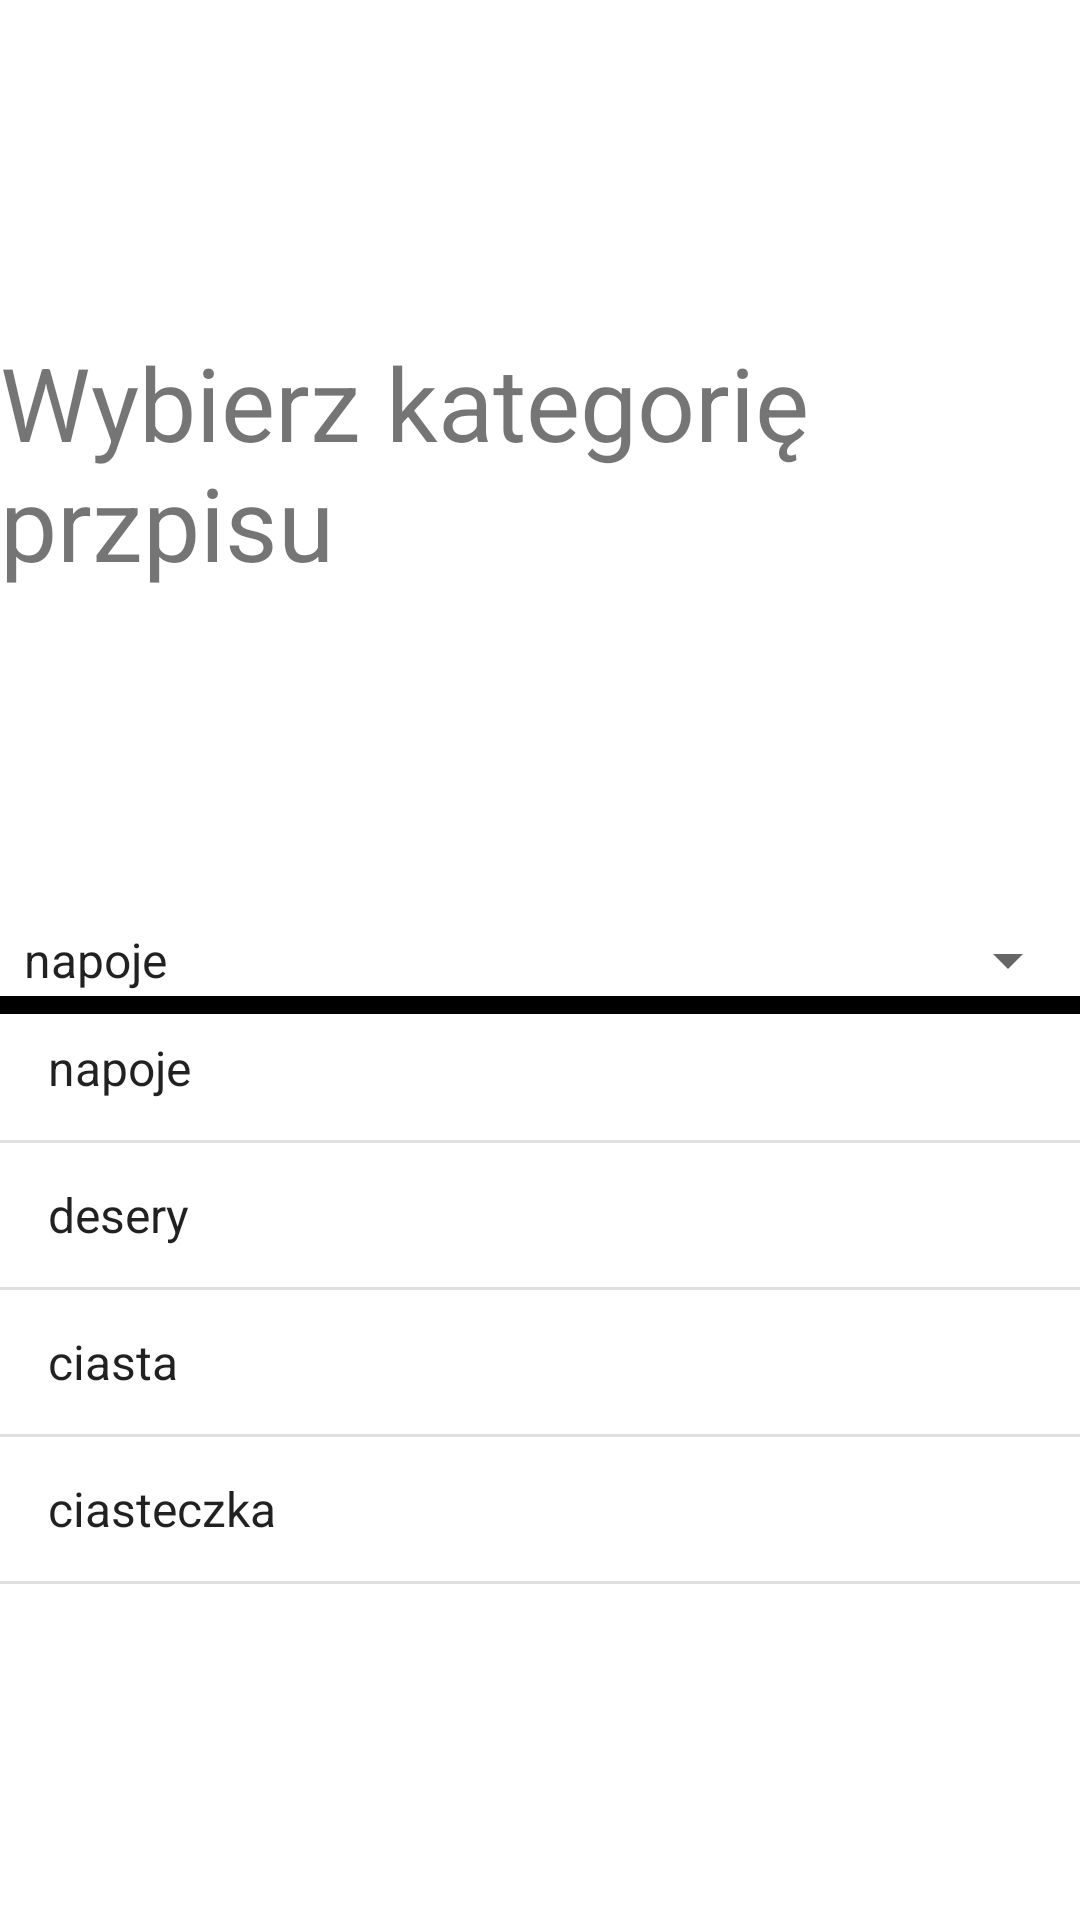

Produce the Android XML layout that renders to this screen, including the resource entries it uses.
<!-- AndroidManifest.xml: application theme Theme.Listy_3AC -->
<!-- res/layout/activity_main.xml -->
<?xml version="1.0" encoding="utf-8"?>
<androidx.constraintlayout.widget.ConstraintLayout xmlns:android="http://schemas.android.com/apk/res/android"
    xmlns:app="http://schemas.android.com/apk/res-auto"
    xmlns:tools="http://schemas.android.com/tools"
    android:layout_width="match_parent"
    android:layout_height="match_parent"
    tools:context=".MainActivity">

    <TextView
        android:id="@+id/textView"
        android:layout_width="wrap_content"
        android:layout_height="wrap_content"
        android:text="@string/Polecenie"
        app:layout_constraintBottom_toTopOf="@+id/spinner"
        app:layout_constraintEnd_toEndOf="parent"
        app:layout_constraintStart_toStartOf="parent"
        android:textSize="34dp"
        app:layout_constraintTop_toTopOf="parent" />

    <Spinner
        android:id="@+id/spinner"
        android:layout_width="match_parent"
        android:layout_height="wrap_content"
        android:entries="@array/kategorie"
        app:layout_constraintBottom_toBottomOf="parent"
        app:layout_constraintEnd_toEndOf="parent"
        app:layout_constraintStart_toStartOf="parent"
        app:layout_constraintTop_toTopOf="parent" />
<com.google.android.material.divider.MaterialDivider
    android:layout_width="match_parent"
    android:layout_height="6dp"
    app:dividerColor="@color/black"
    app:layout_constraintStart_toStartOf="parent"
    app:layout_constraintEnd_toEndOf="parent"
    app:layout_constraintTop_toBottomOf="@id/spinner"
    />
    <ListView
        android:id="@+id/ListView"
        android:layout_width="0dp"
        android:layout_height="0dp"
        android:entries="@array/kategorie"
        app:layout_constraintBottom_toBottomOf="parent"
        app:layout_constraintHorizontal_bias="0.0"
        app:layout_constraintLeft_toLeftOf="parent"
        app:layout_constraintRight_toRightOf="parent"
        app:layout_constraintTop_toBottomOf="@id/spinner"
        app:layout_constraintVertical_bias="0.0" />

</androidx.constraintlayout.widget.ConstraintLayout>
<!-- resources referenced by this layout -->
<resources>
  <string-array name="kategorie">
          <item>napoje</item>
          <item>desery</item>
          <item>ciasta</item>
          <item>ciasteczka</item>
      </string-array>
  <string name="Polecenie">Wybierz kategorię przpisu</string>
  <style name="Theme.Listy_3AC" parent="Theme.MaterialComponents.DayNight.DarkActionBar">
          
          <item name="colorPrimary">@color/purple_500</item>
          <item name="colorPrimaryVariant">@color/purple_700</item>
          <item name="colorOnPrimary">@color/white</item>
          
          <item name="colorSecondary">@color/teal_200</item>
          <item name="colorSecondaryVariant">@color/teal_700</item>
          <item name="colorOnSecondary">@color/black</item>
          
          <item name="android:statusBarColor">?attr/colorPrimaryVariant</item>
          
      </style>
  <!-- not gathered from this repository: default colours our renderer supplied (Android Studio template values) -->
  <color name="purple_500">#FF6200EE</color>
  <color name="purple_700">#FF3700B3</color>
  <color name="teal_200">#FF03DAC5</color>
  <color name="teal_700">#FF018786</color>
  <color name="black">#FF000000</color>
  <color name="white">#FFFFFFFF</color>
</resources>
